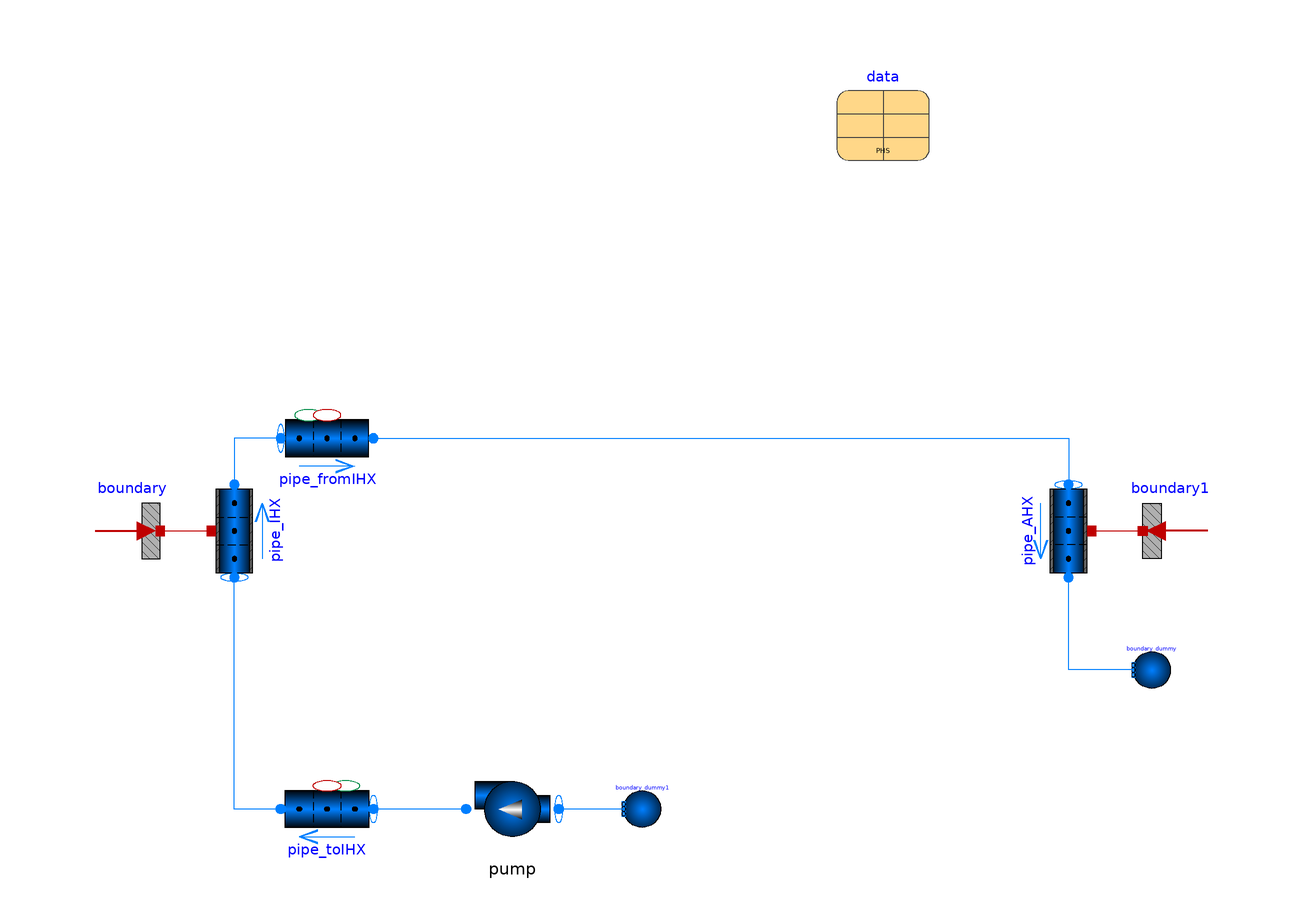

This picture is the connection diagram that the Modelica source below describes through its graphical annotations.

model IHTS2

  replaceable package Medium =
      TRANSFORM.Media.Fluids.Sodium.LinearSodium_pT
    "Primary heat system medium" annotation(choicesAllMatching=true);

  Fluid.Machines.Pump pump(
    controlType="m_flow",
    T_start=data.T_start_cold,
    m_flow_nominal=data.m_flow_IHX_IHTS,
    redeclare package Medium = Medium,
    dp_nominal=400000) annotation (Placement(transformation(
        extent={{-10,10},{10,-10}},
        rotation=180,
        origin={-30,-60})));
  Fluid.Pipes.GenericPipe_MultiTransferSurface pipe_toIHX(
    T_a_start=data.T_IHX_inletIHTS,
    m_flow_a_start=data.m_flow_IHX_IHTS,
    redeclare model Geometry =
        TRANSFORM.Fluid.ClosureRelations.Geometry.Models.DistributedVolume_1D.StraightPipe
        (dimension=data.D_pipes_IHTStofromHXs, length=0.5*data.length_pipes_IHTStofromHXs),
    redeclare package Medium = Medium,
    p_a_start=400000)
    annotation (Placement(transformation(extent={{-60,-70},{-80,-50}})));

  Fluid.Pipes.GenericPipe_MultiTransferSurface pipe_fromIHX(
    T_a_start=data.T_IHX_outletIHTS,
    m_flow_a_start=data.m_flow_IHX_IHTS,
    redeclare model Geometry =
        TRANSFORM.Fluid.ClosureRelations.Geometry.Models.DistributedVolume_1D.StraightPipe
        (dimension=data.D_pipes_IHTStofromHXs, length=data.length_pipes_IHTStofromHXs),
    redeclare package Medium = Medium,
    p_a_start=300000)
    annotation (Placement(transformation(extent={{-80,10},{-60,30}})));

  Fluid.BoundaryConditions.Boundary_pT boundary_dummy(
    redeclare package Medium = Medium,
    nPorts=1,
    p=100000,
    T=data.T_IHX_inletIHTS)
    annotation (Placement(transformation(extent={{112,-34},{104,-26}})));
  Fluid.Pipes.GenericPipe_withWall pipe_IHX(
    redeclare model HeatTransfer =
        Fluid.ClosureRelations.HeatTransfer.Models.DistributedPipe_1D.Nus_SinglePhase_2Region,
    use_HeatTransferOuter=true,
    nParallel=data.nTubes,
    T_a_start=data.T_IHX_inletIHTS,
    T_b_start=data.T_IHX_outletIHTS,
    m_flow_a_start=data.m_flow_IHX_IHTS,
    T_a1_start=data.T_IHX_inletIHTS,
    redeclare package Medium = Medium,
    redeclare package Material = Media.Solids.SS304,
    T_a2_start=data.T_IHX_inletIHTS,
    redeclare model Geometry =
        TRANSFORM.Fluid.ClosureRelations.Geometry.Models.DistributedVolume_1D.Pipe_Wall.StraightPipe
        (
        dimension=data.D_tube_inner,
        length=data.length_tube,
        nR=3,
        th_wall=data.th_tubewall,
        angle=1.5707963267949,
        nV=2),
    p_a_start=350000) annotation (Placement(transformation(
        extent={{-10,-10},{10,10}},
        rotation=90,
        origin={-90,0})));

  Data.SFR_PHS data
    annotation (Placement(transformation(extent={{40,80},{60,100}})));
  Fluid.Pipes.GenericPipe_withWall pipe_AHX(
    redeclare model HeatTransfer =
        Fluid.ClosureRelations.HeatTransfer.Models.DistributedPipe_1D.Nus_SinglePhase_2Region,
    use_HeatTransferOuter=true,
    m_flow_a_start=data.m_flow_IHX_IHTS,
    redeclare package Medium = Medium,
    redeclare package Material = Media.Solids.SS304,
    nParallel=3*data.nTubes_AHX,
    T_a_start=data.T_IHX_outletIHTS,
    T_b_start=data.T_IHX_inletIHTS,
    T_a2_start=data.T_IHX_inletIHTS,
    T_a1_start=data.T_IHX_inletIHTS,
    redeclare model Geometry =
        TRANSFORM.Fluid.ClosureRelations.Geometry.Models.DistributedVolume_1D.Pipe_Wall.StraightPipe
        (
        nR=3,
        dimension=data.D_tube_inner_AHX,
        length=data.length_tube_AHX,
        th_wall=data.th_tubewall_AHX,
        nV=2),
    p_a_start=200000) annotation (Placement(transformation(
        extent={{10,10},{-10,-10}},
        rotation=90,
        origin={90,0})));

  HeatAndMassTransfer.BoundaryConditions.Heat.HeatFlow_multi boundary(nPorts=
        pipe_IHX.geometry.nV, Q_flow=fill(data.Qth_nominal_IHXs/boundary.nPorts,
        boundary.nPorts))
    annotation (Placement(transformation(extent={{-126,-10},{-106,10}})));
  HeatAndMassTransfer.BoundaryConditions.Heat.HeatFlow_multi boundary1(nPorts=
        pipe_AHX.geometry.nV, Q_flow=fill(-data.Qth_nominal_IHXs/boundary1.nPorts,
        boundary1.nPorts))
    annotation (Placement(transformation(extent={{126,-10},{106,10}})));
  Fluid.BoundaryConditions.Boundary_pT boundary_dummy1(
    redeclare package Medium = Medium,
    nPorts=1,
    p=100000,
    T=data.T_IHX_inletIHTS)
    annotation (Placement(transformation(extent={{2,-64},{-6,-56}})));
equation
  connect(pump.port_b, pipe_toIHX.port_a)
    annotation (Line(points={{-40,-60},{-60,-60}}, color={0,127,255}));
  connect(pipe_toIHX.port_b, pipe_IHX.port_a) annotation (Line(points={{-80,-60},
          {-90,-60},{-90,-10}}, color={0,127,255}));
  connect(pipe_fromIHX.port_a, pipe_IHX.port_b)
    annotation (Line(points={{-80,20},{-90,20},{-90,10}}, color={0,127,255}));
  connect(pipe_fromIHX.port_b, pipe_AHX.port_a)
    annotation (Line(points={{-60,20},{90,20},{90,10}}, color={0,127,255}));
  connect(boundary.port, pipe_IHX.heatPorts)
    annotation (Line(points={{-106,0},{-95,0}}, color={191,0,0}));
  connect(pipe_AHX.heatPorts, boundary1.port)
    annotation (Line(points={{95,0},{106,0}}, color={191,0,0}));
  connect(boundary_dummy1.ports[1], pump.port_a)
    annotation (Line(points={{-6,-60},{-20,-60}}, color={0,127,255}));
  connect(boundary_dummy.ports[1], pipe_AHX.port_b)
    annotation (Line(points={{104,-30},{90,-30},{90,-10}}, color={0,127,255}));
  annotation (Icon(coordinateSystem(preserveAspectRatio=false)), Diagram(
        coordinateSystem(preserveAspectRatio=false)),
    experiment(StopTime=1000));
end IHTS2;